Run: headless pygame with SDL's dummy video driver; simulated clock (each Clock.tick advances the game by its frame time, no real sleeping); random seed 0; keys injected as events and as key.get_pressed() state; no mouse input.
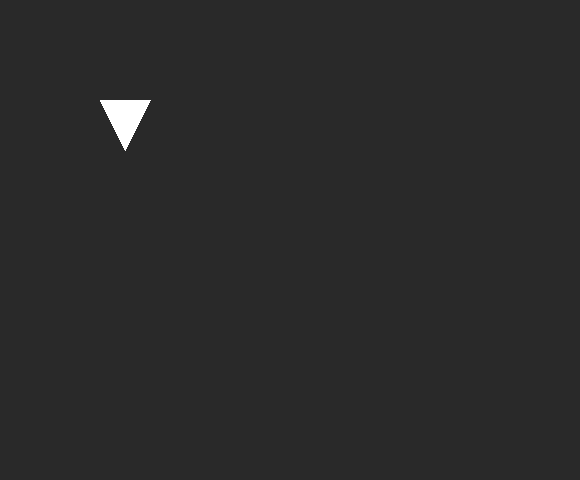
Frame 1 of 4 · flips 1–60 · no input
Frame 2 of 4 · flips 61–180 · tapped SPACE, RETURN · held RIGHT (→), D · screen unchanged from frame 1, image omitted
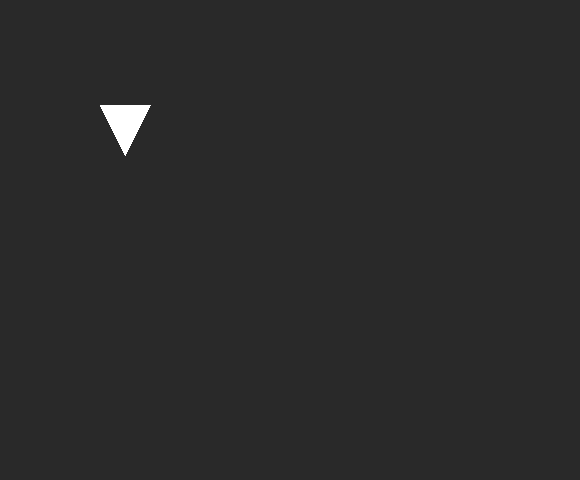
Frame 3 of 4 · flips 181–300 · held DOWN (↓), S
Frame 4 of 4 · flips 301–420 · held LEFT (←), A, UP (↑), W · screen same as frame 1, image omitted

The pygame program that drew these frames:

import pygame

pygame.init()

screen = pygame.display.set_mode((580, 480))
clock = pygame.time.Clock()
running = True

point1 = [100, 100]
point2 = [150, 100]
point3 = [125, 150]
triangle_vertices = [point1, point2, point3]

while running:
    for event in pygame.event.get():
        if event.type == pygame.QUIT:
            running = False
        if event.type == pygame.KEYDOWN:
            if event.key == pygame.K_w:
                for point in triangle_vertices:
                    point[1] -= 5
            if event.key == pygame.K_s:
                for point in triangle_vertices:
                    point[1] += 5

    screen.fill((41, 41, 41))
    pygame.draw.polygon(screen, (255, 255, 255), triangle_vertices)
    pygame.display.flip()
    clock.tick(60)

pygame.quit()
